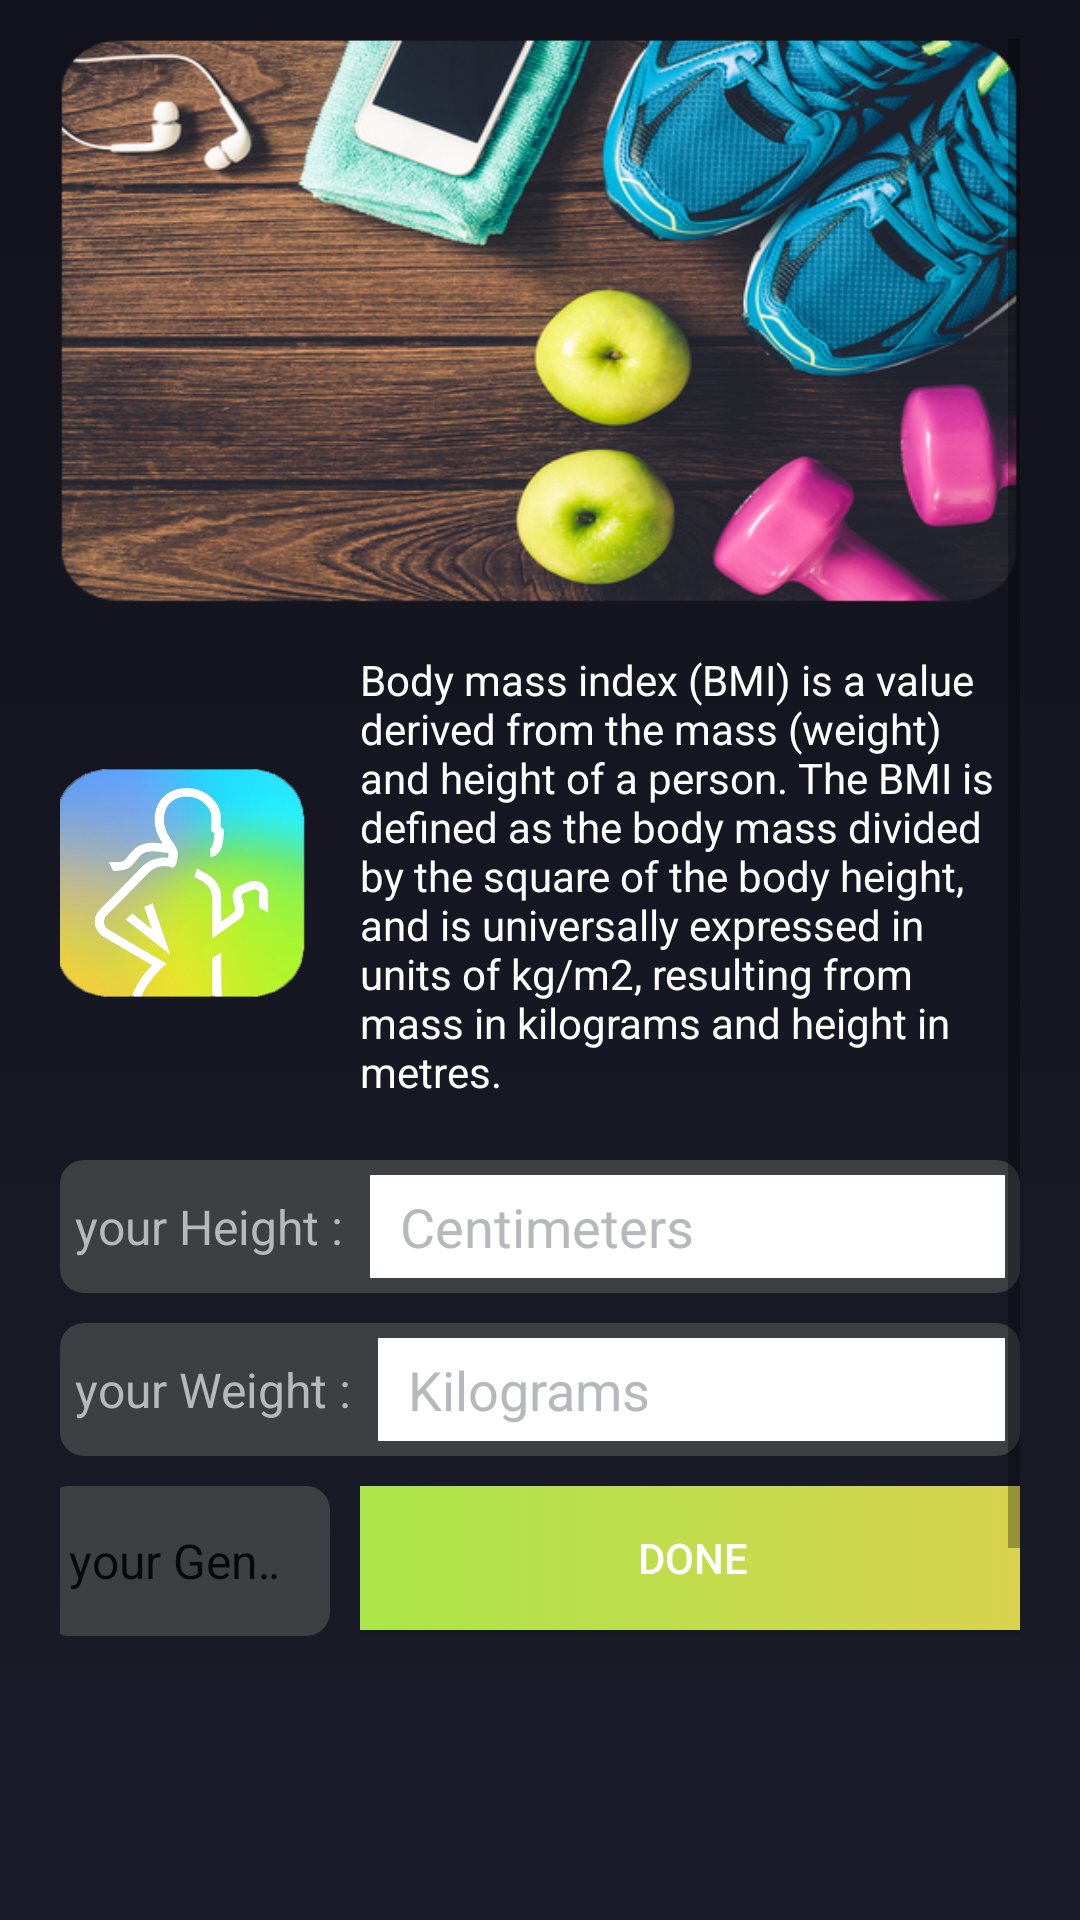

Write the Android layout XML for this screen, with the resource values it uses.
<!-- AndroidManifest.xml: application theme AppTheme -->
<!-- res/layout/activity_bmi.xml -->
<?xml version="1.0" encoding="utf-8"?>
<LinearLayout xmlns:android="http://schemas.android.com/apk/res/android"
    xmlns:app="http://schemas.android.com/apk/res-auto"
    xmlns:tools="http://schemas.android.com/tools"
    android:layout_width="match_parent"
    android:layout_height="match_parent"
    android:paddingTop="13dp"
    android:paddingBottom="20dp"
    android:paddingStart="20dp"
    android:paddingEnd="20dp"
    android:orientation="vertical"
    android:background="@drawable/background"
    tools:context=".Mathematics.BMI.BMI">


    <ScrollView
        android:layout_width="match_parent"
        android:layout_height="match_parent">

        <LinearLayout
            android:layout_width="match_parent"
            android:layout_height="match_parent"
            android:orientation="vertical" >

            <LinearLayout
                android:layout_width="match_parent"
                android:layout_height="189dp"
                android:background="@drawable/fitness_poster"
                android:orientation="horizontal"
                android:paddingTop="20dp"></LinearLayout>

            <LinearLayout
                android:layout_width="match_parent"
                android:layout_height="wrap_content"
                android:orientation="horizontal">

                <LinearLayout
                    android:layout_width="80dp"
                    android:layout_height="80dp"
                    android:layout_gravity="center"
                    android:background="@drawable/fitness_icon"
                    android:scaleX="2.9"
                    android:scaleY="1.4" />

                <TextView
                    android:layout_width="match_parent"
                    android:layout_height="wrap_content"
                    android:paddingStart="20dp"
                    android:paddingTop="15dp"
                    android:paddingBottom="20dp"
                    android:text="@string/bmi_text"
                    android:textColor="#ffff" />

            </LinearLayout>

            <LinearLayout

                android:layout_width="wrap_content"
                android:layout_height="wrap_content"
                android:layout_gravity="center"
                android:background="@drawable/radius"
                android:gravity="center"
                android:orientation="horizontal"
                android:paddingStart="5dp">

                <TextView
                    android:layout_width="wrap_content"
                    android:layout_height="wrap_content"
                    android:text="your Height : "
                    android:textColor="#B7B8BC"
                    android:textSize="16sp" />

                <LinearLayout
                    android:layout_width="wrap_content"
                    android:layout_height="wrap_content"
                    android:orientation="vertical"
                    android:padding="5dp">

                    <EditText
                        android:id="@+id/input_height"
                        android:layout_width="219dp"
                        android:layout_height="wrap_content"
                        android:background="#ffff"
                        android:hint="Centimeters"
                        android:inputType="number"
                        android:paddingStart="10dp"
                        android:paddingTop="5dp"
                        android:paddingEnd="10dp"
                        android:paddingBottom="5dp"
                        android:textColor="@color/menu_item"
                        android:textColorHint="#B7B8BC" />

                </LinearLayout>

            </LinearLayout>

            <Space
                android:layout_width="match_parent"
                android:layout_height="10dp"/>

            <LinearLayout
                android:layout_width="wrap_content"
                android:layout_height="wrap_content"
                android:layout_gravity="center"
                android:background="@drawable/radius"
                android:gravity="center"
                android:orientation="horizontal"
                android:paddingStart="5dp">

                <TextView
                    android:layout_width="wrap_content"
                    android:layout_height="wrap_content"
                    android:text="your Weight : "
                    android:textColor="#B7B8BC"
                    android:textSize="16sp" />

                <LinearLayout
                    android:layout_width="wrap_content"
                    android:layout_height="wrap_content"
                    android:orientation="vertical"
                    android:padding="5dp">

                    <EditText
                        android:id="@+id/input_weight"
                        android:layout_width="219dp"
                        android:layout_height="wrap_content"
                        android:background="#ffff"
                        android:hint="Kilograms"
                        android:inputType="number"
                        android:paddingStart="10dp"
                        android:paddingTop="5dp"
                        android:paddingEnd="10dp"
                        android:paddingBottom="5dp"
                        android:textColor="@color/menu_item"
                        android:textColorHint="#B7B8BC" />

                </LinearLayout>

            </LinearLayout>

            <Space
                android:layout_width="match_parent"
                android:layout_height="10dp" />

            <LinearLayout
                android:layout_width="330dp"
                android:layout_height="wrap_content"
                android:layout_gravity="center"
                android:orientation="horizontal">

                <Spinner
                    android:id="@+id/gender"
                    android:layout_width="95dp"
                    android:layout_height="50dp"
                    android:entries="@array/Gender_spinner"
                    android:background="@drawable/radius"/>

                <Space
                    android:layout_width="10dp"
                    android:layout_height="match_parent"/>

                <Button
                    android:id="@+id/done"
                    android:layout_width="222dp"
                    android:layout_height="wrap_content"
                    android:layout_gravity="end"
                    android:background="@drawable/bmi_done"
                    android:text="Done"
                    android:textColor="#ffff" />

            </LinearLayout>



            <Space
                android:layout_width="match_parent"
                android:layout_height="30dp"/>

            <LinearLayout
                android:layout_width="match_parent"
                android:layout_height="match_parent"
                android:orientation="horizontal"
                android:gravity="center">

                <ImageView
                    android:layout_width="280dp"
                    android:layout_height="170dp"
                    android:src="@drawable/logo"/>

            </LinearLayout>


        </LinearLayout>

    </ScrollView>


</LinearLayout>
<!-- resources referenced by this layout -->
<resources>
  <string-array name="Gender_spinner">
          <item>your Gender</item>
          <item>Male</item>
          <item>Female</item>
      </string-array>
  <color name="menu_item">#969B9F</color>
  <!-- drawable background (drawable) -->
  <?xml version="1.0" encoding="utf-8"?>
  <selector xmlns:android="http://schemas.android.com/apk/res/android">
      <item>
  
          <shape
              android:shape="rectangle">
  
              <gradient
                  android:angle="270"
                  android:startColor="#11121B"
                  android:endColor="#1a1c29"/>
  
          </shape>
  
      </item>
  
  </selector>
  <!-- drawable bmi_done (drawable) -->
  <?xml version="1.0" encoding="utf-8"?>
  <selector xmlns:android="http://schemas.android.com/apk/res/android">
      <item>
  
          <shape
              android:shape="rectangle">
  
              <gradient
                  android:angle="180"
                  android:startColor="#D9D350"
                  android:endColor="#AAE648"/>
  
          </shape>
  
      </item>
  
  </selector>
  <!-- drawable fitness_icon: png bitmap (drawable, 132220 bytes) -->
  <!-- drawable fitness_poster: png bitmap (drawable, 373392 bytes) -->
  <!-- drawable logo: png bitmap (drawable, 25637 bytes) -->
  <!-- drawable radius (drawable) -->
  <?xml version="1.0" encoding="utf-8"?>
  <selector xmlns:android="http://schemas.android.com/apk/res/android">
      <item>
  
          <shape android:shape="rectangle">
  
              <solid android:color="@color/searchview"/>
              <corners android:radius="8dp" />
  
          </shape>
  
      </item>
  
  </selector>
  <string name="bmi_text">Body mass index (BMI) is a value derived from the mass (weight) and height of a person. The BMI is defined as the body mass divided by the square of the body height, and is universally expressed in units of kg/m2, resulting from mass in kilograms and height in metres.</string>
  <style name="AppTheme" parent="Theme.AppCompat.DayNight.NoActionBar">
          
          <item name="colorPrimary">@color/colorPrimary</item>
          <item name="colorPrimaryDark">@color/colorPrimaryDark</item>
          <item name="colorAccent">@color/colorAccent</item>
          <item name="android:editTextColor">#A3A4A9</item>
          <item name="android:textColorHint">#A3A4A9</item>
          <item name="drawerArrowStyle">@style/DrawerArrowStyle</item>
          <item name="android:statusBarColor">#11121B</item>
          <item name="android:navigationBarColor">#1a1c29</item>
      </style>
  <color name="searchview">#3C4043</color>
  <color name="colorPrimary">#6200EE</color>
  <color name="colorPrimaryDark">#3700B3</color>
  <color name="colorAccent">#03DAC5</color>
  <style name="DrawerArrowStyle" parent="Widget.AppCompat.DrawerArrowToggle">
          <item name="color">@color/menu_item</item>
      </style>
</resources>
